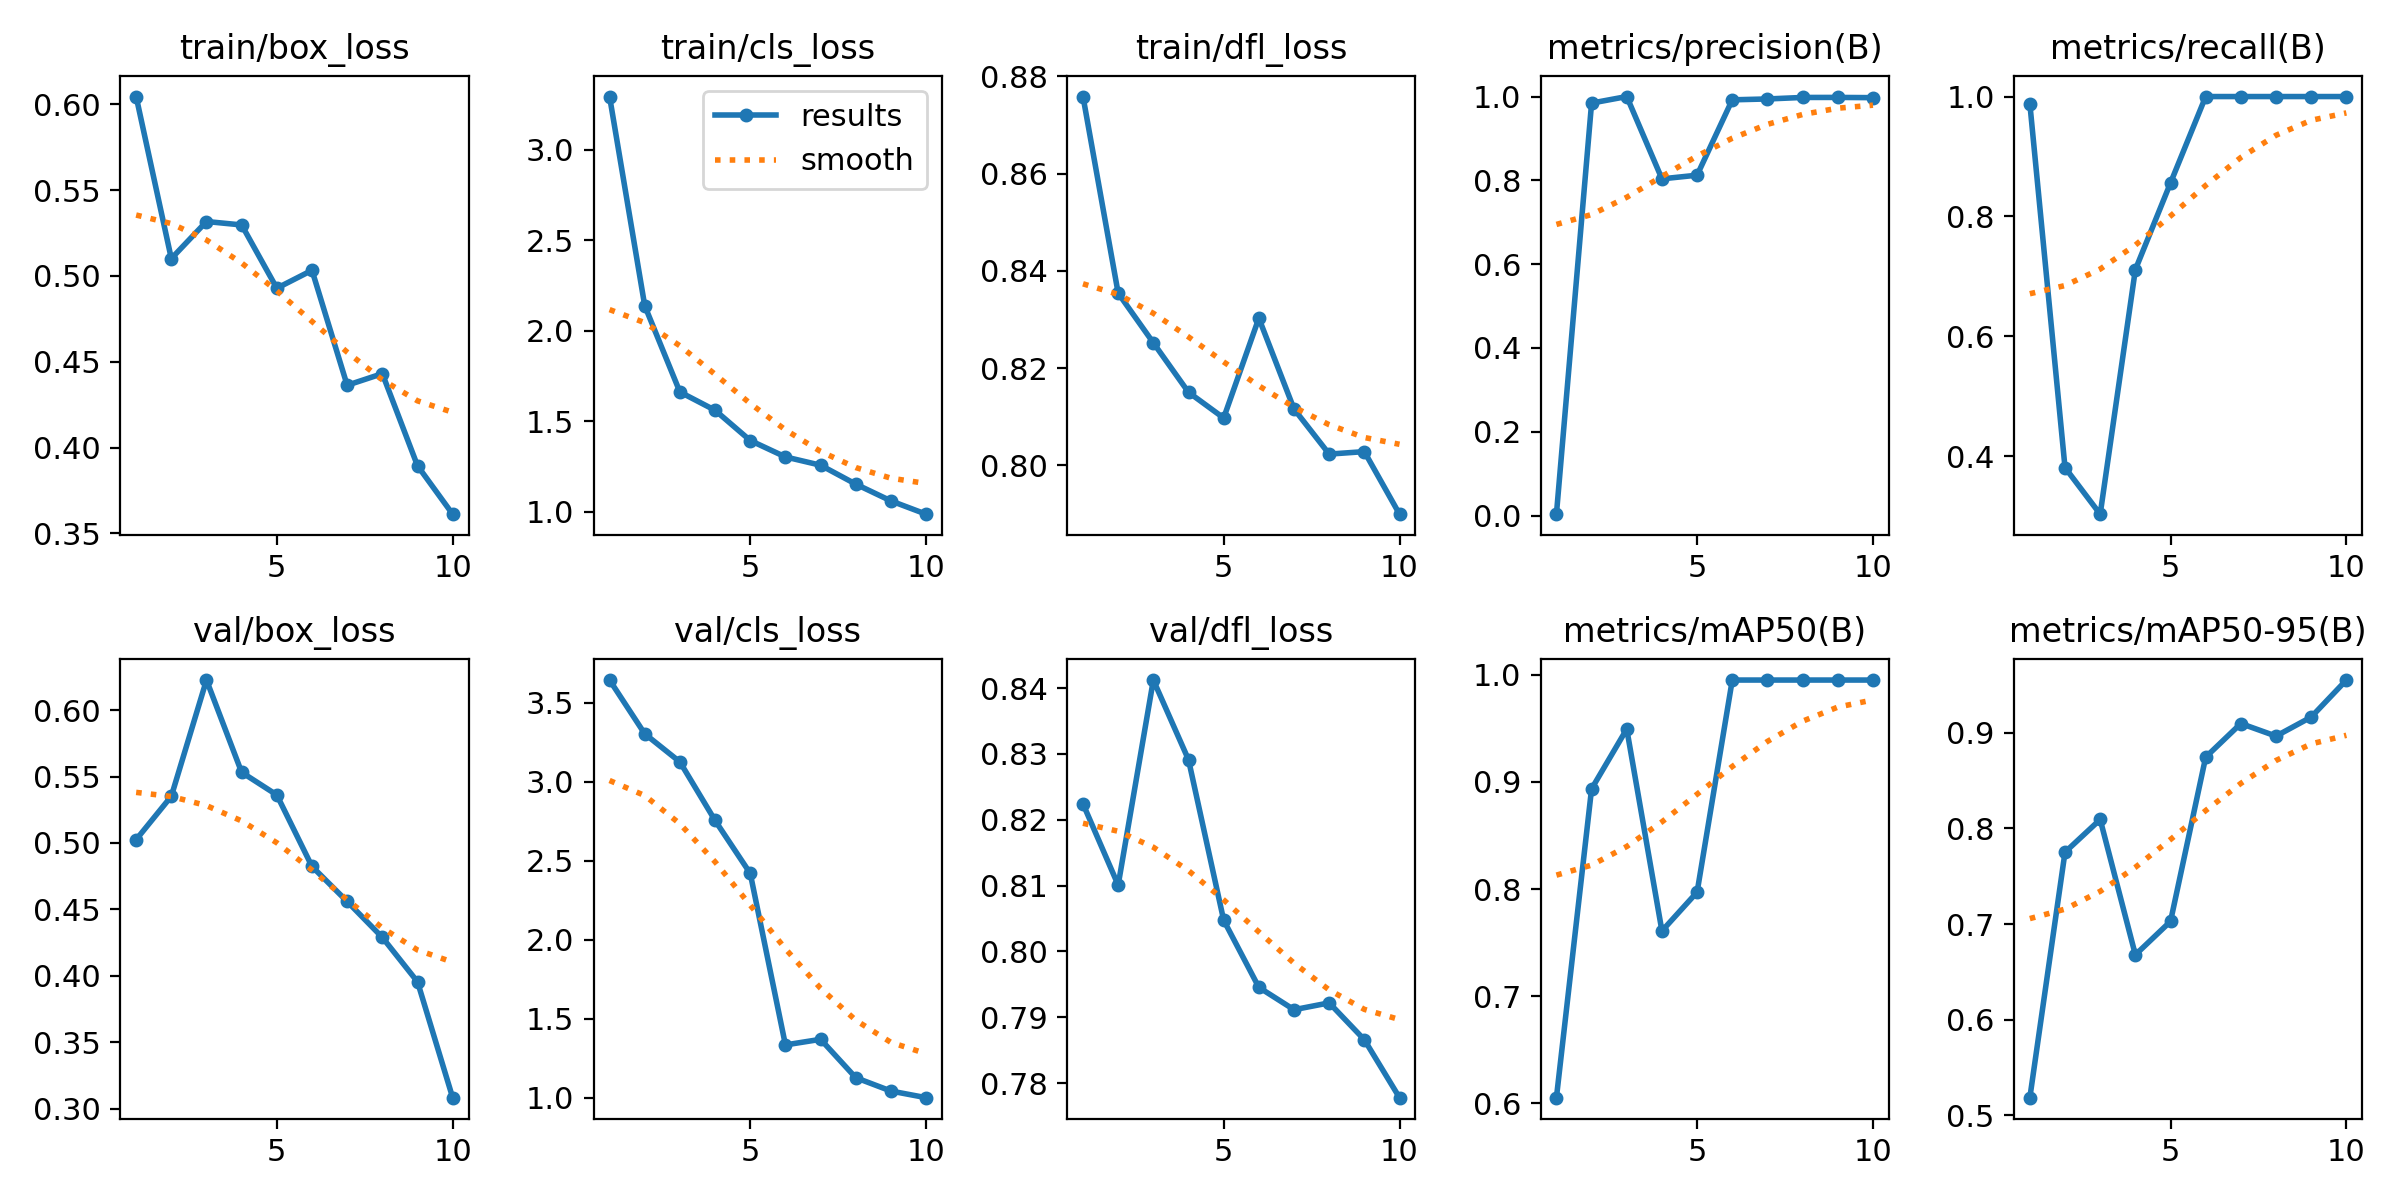

The data file committed next to this chart (first rows):
epoch, time, train/box_loss, train/cls_loss, train/dfl_loss, metrics/precision(B), metrics/recall(B), metrics/mAP50(B), metrics/mAP50-95(B), val/box_loss, val/cls_loss, val/dfl_loss, lr/pg0, lr/pg1, lr/pg2
1, 54.6, 0.6046, 3.295, 0.8759, 0.00336, 0.9881, 0.6053, 0.5185, 0.5026, 3.645, 0.8224, 0.0002834, 0.0002834, 0.0002834
2, 107.9, 0.5101, 2.139, 0.8354, 0.9844, 0.381, 0.8935, 0.7751, 0.5351, 3.305, 0.8101, 0.0005257, 0.0005257, 0.0005257
3, 162.3, 0.5317, 1.663, 0.8252, 1, 0.3033, 0.9493, 0.8093, 0.6226, 3.127, 0.8412, 0.0007086, 0.0007086, 0.0007086
4, 214.8, 0.5297, 1.562, 0.815, 0.8036, 0.7112, 0.7609, 0.6679, 0.5532, 2.756, 0.8291, 0.000832, 0.000832, 0.000832
5, 267.8, 0.4929, 1.395, 0.8097, 0.8123, 0.8559, 0.7971, 0.7028, 0.5362, 2.421, 0.8047, 0.0008961, 0.0008961, 0.0008961
6, 324.5, 0.5033, 1.304, 0.8303, 0.9922, 1, 0.995, 0.8744, 0.4824, 1.335, 0.7945, 0.0008418, 0.0008418, 0.0008418
7, 518.6, 0.4363, 1.258, 0.8116, 0.9942, 1, 0.995, 0.9096, 0.456, 1.37, 0.7912, 0.0006768, 0.0006768, 0.0006768
8, 701.7, 0.4431, 1.154, 0.8023, 0.9978, 1, 0.995, 0.8964, 0.429, 1.127, 0.7922, 0.0005118, 0.0005118, 0.0005118
9, 902.5, 0.3894, 1.061, 0.8028, 0.9979, 1, 0.995, 0.9163, 0.3956, 1.043, 0.7866, 0.0003467, 0.0003467, 0.0003467
10, 1103, 0.3612, 0.9876, 0.7899, 0.9974, 1, 0.995, 0.955, 0.3084, 1.001, 0.7778, 0.0001817, 0.0001817, 0.0001817
